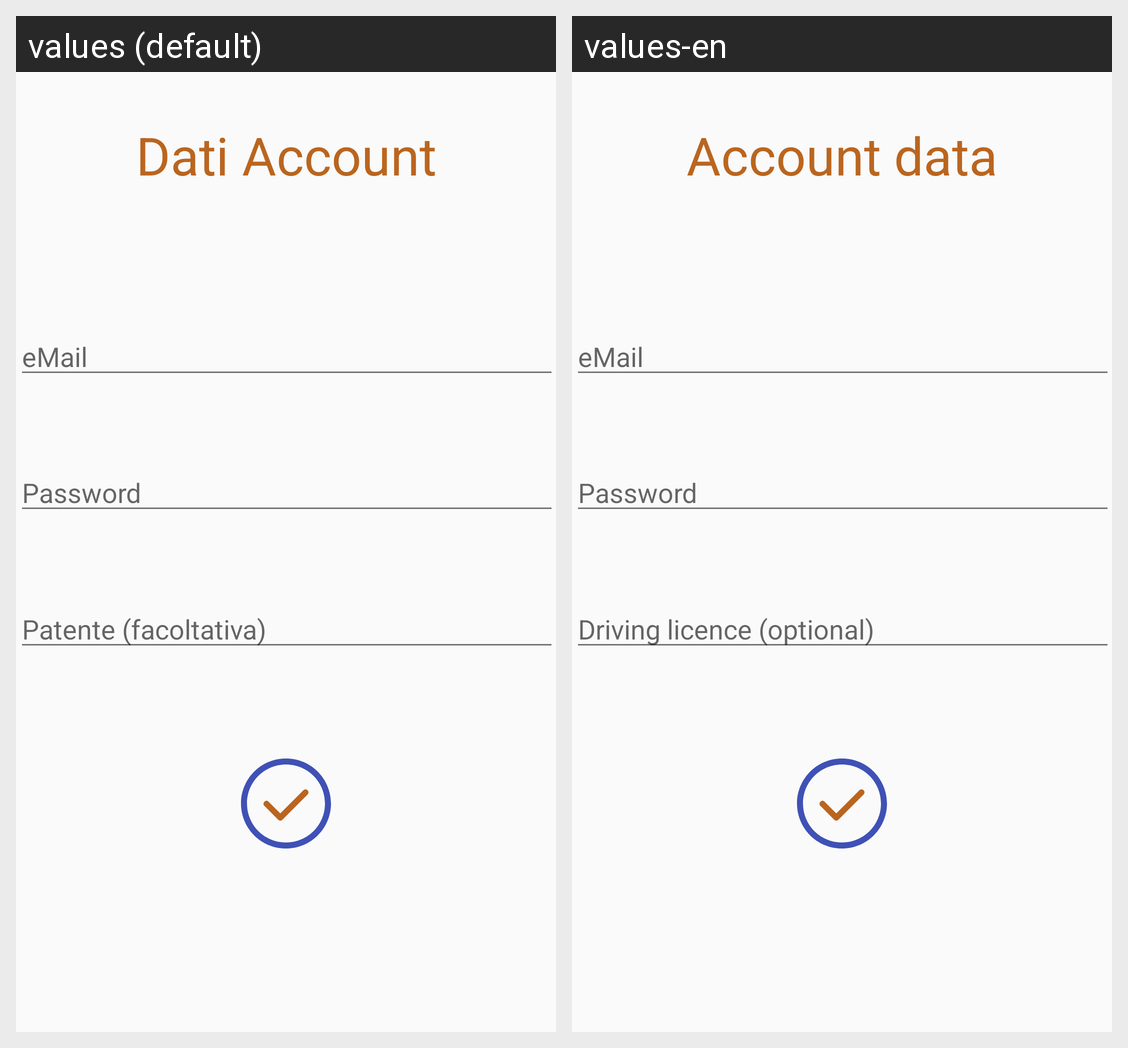

Locale-by-locale string values for the Android screen shown in this grid:
Android screen res/layout/register2_fragment.xml rendered under 2 locales, left to right: values (default), values-en. Device: Nexus 5 (rendered at 1080×1920; each locale shown at half size, 540×960, under a caption strip naming it); theme AppTheme.
Strings drawn on this screen, with the default value and each locale's value (text and hints the layout hard-codes, and strings that could not be matched under every locale, appear in the picture but are not listed):

register2
  values: Dati Account
  values-en: Account data

licence
  values: Patente (facoltativa)
  values-en: Driving licence (optional)
